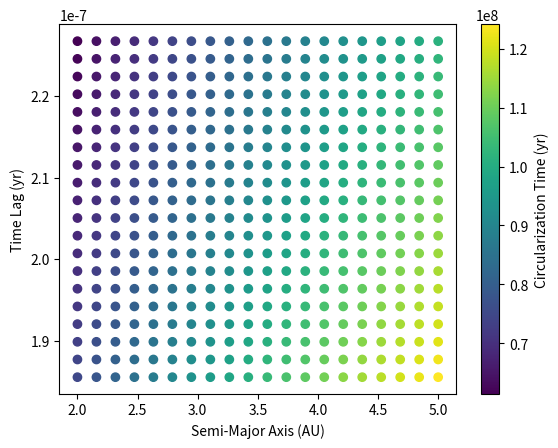
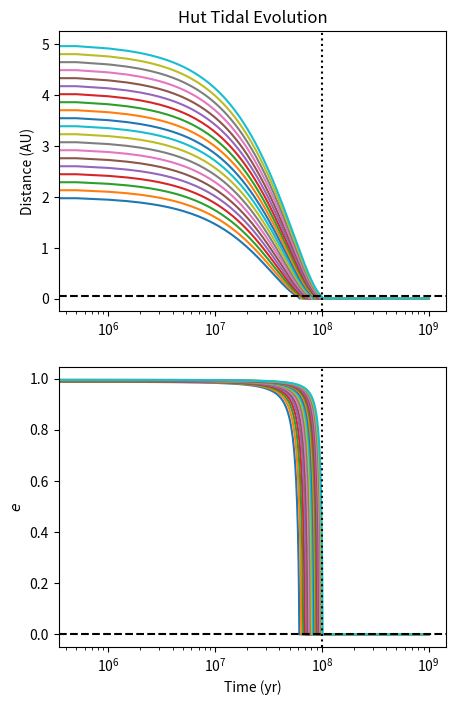

Write the Python code that produced these figures, in order.
import numpy as np
import pandas as pd
import matplotlib.pyplot as plt
from scipy.integrate import odeint
np.random.seed(0)

# Stellar parameters - KELT-20
stellar_mass = 2.3  # solar masses
stellar_radius = 1.6 * 0.00465  # AU (1.6 solar radii)
k2_s = 0.03 # Love number

# Planetary parameters - KELT-20b
planetary_mass = 3.382 * 0.000954588  # solar masses (3.382 Jupiter masses)
planetary_radius = 0.1 * 0.00465
k2_p = 0.5

G = 4*np.pi**2  # AU^3 / yr^2 Msun

# Initial spin
omega_0 = 0

# Final conditions
a_final = 0.0542
e_final = 0
star_age = 1e8

# Initial orbital geometry
a_array = np.linspace(2, 5, 20)
e_array = 1 - 0.025 / a_array

# Convective friction time
m_cgs = 2.3 * 2e33  # stellar mass in grams
r_cgs = 1.6 * 7e10  # stellar radius in cm
l_cgs = 15.7 * 4e33  # stellar luminosity in erg/s

t_f_s = (m_cgs * r_cgs **2 / l_cgs)**(1/3)  # seconds
t_f = t_f_s / 31556952  # years

# Tidal time lag
tau = 2 * stellar_radius**3 / (G * stellar_mass * t_f)
tau = tau * 7

# 10% error
tau_10 = 0.1*tau
tau_10

tau_lower = tau - tau_10
tau_upper = tau + tau_10

tau_array = np.linspace(tau_lower, tau_upper, 20)

print(a_array, tau_array)

def f1_hut(e2):
    return 1 + (31/2)*e2 + (255/8)*e2**2 + (185/16)*e2**3 + (25/64)*e2**4

def f2_hut(e2):
    return 1 + (15/2)*e2 + (45/8)*e2**2 + (5/16)*e2**3

def f3_hut(e2):
    return 1 + (15/4)*e2 + (15/8)*e2**2 + (5/64)*e2**3

def f4_hut(e2):
    return 1 + (3/2)*e2 + (1/8)*e2**2

def f5_hut(e2):
    return 1 + 3*e2 + (3/8)*e2**2


def hut_model(params, t, mstar, rstar, k2star, mplanet, tau):
    a, e, omega = params
    
    global done
    if e < 1e-3:
        if done == "no":
            t_circ_list.append(t)
            done = "yes"
    
    if a < rstar:
        return [0,0,0]
    
    k =  k2star
    
    n = np.sqrt(G*(mstar + mplanet)/a**3)

    T = rstar**3 / (G * mstar *  tau) 

    q = mplanet / mstar

    rg = 1
    
    da_dt = -6 * (k / T) * q * (1 + q) * (rstar / a)**8 * a * (1 - e**2)**(-15/2) * (
         f1_hut(e**2) - (1 - e**2)**(3/2) * f2_hut(e**2) * omega / n)

    de_dt = -27 * (k / T) * q * (1 + q) * (rstar / a)**8 * e * (1 - e**2)**(-13/2) * (
        f3_hut(e**2) - 11/18 * (1 - e**2)**(3/2) * f4_hut(e**2) * omega / n)

    domega_dt = 3 * (k / T) * (q / rg)**2 * (rstar / a)**6 * n * (1-e**2)**(-6) * (
        f2_hut(e**2) - (1 - e**2)**(3/2) * f5_hut(e**2) * omega / n)

    
    return [da_dt, de_dt, domega_dt]


t_circ_list = []
a_list = []
tau_list = []

# Time
tmax = 1e9
Nout = 2000
hut_times = np.linspace(0, tmax, Nout)

# Setting up plot
# fig, ax = plt.subplots(2, 1, figsize = (5,8))

for i in range(len(tau_array)):
    tau = tau_array[i]
    
    for i in range(len(a_array)):
        a0 = a_array[i]
        e0 = e_array[i]

        done = "no"
        
        a_list.append(a0)
        tau_list.append(tau)
        
        initial_cond = [a0, e0, omega_0] 
        
        hut_solution = odeint(hut_model, initial_cond, hut_times, 
                                   args = (stellar_mass, stellar_radius, k2_s, 
                                          planetary_mass, tau), mxords = 12)
        
        # a_sol = hut_solution[:, 0]
        # e_sol = hut_solution[:, 1]
        
        # a0 = round(a0, 1)
        # e0 = round(e0, 3)
        
#         ax[0].plot(hut_times, a_sol, label = f"{a0} AU")
#         ax[1].plot(hut_times, e_sol, label = f"{e0}")

# ax[0].set_title("Hut Tidal Evolution")
# ax[0].set_ylabel("Distance (AU)")
# ax[0].set_xscale("log")
# ax[0].axhline(y = a_final, color = "k", linestyle = "dashed", label = "target")
# ax[0].axvline(x = star_age, color = "k", linestyle = "dotted", label = "age")
# ax[0].axvline(x = time, color = "k", linestyle = "dashdot", label = "t_circ")

# ax[1].set_ylabel(r'$e$')
# ax[1].set_xlabel("Time (yr)")
# ax[1].set_xscale("log")
# ax[1].axhline(y = 0, color = "k", linestyle = "dashed", label = "target")
# ax[1].axvline(x = star_age, color = "k", linestyle = "dotted", label = "age")
# ax[1].axvline(x = time, color = "k", linestyle = "dashdot", label = "t_circ")


# ax[0].legend()
# ax[1].legend()



plt.scatter(a_list, tau_list, c = t_circ_list)
plt.xlabel("Semi-Major Axis (AU)")
plt.ylabel("Time Lag (yr)")
plt.colorbar(label = "Circularization Time (yr)")

# Time
tmax = 1e9
Nout = 2000
hut_times = np.linspace(0, tmax, Nout)

# Setting up plot
fig, ax = plt.subplots(2, 1, figsize = (5,8))

for i in range(len(a_array)):
    a0 = a_array[i]
    e0 = e_array[i]
    
    initial_cond = [a0, e0, omega_0] 
    
    hut_solution = odeint(hut_model, initial_cond, hut_times, 
                               args = (stellar_mass, stellar_radius, k2_s, 
                                      planetary_mass, tau), mxords = 12)

    
    a_sol = hut_solution[:, 0]
    e_sol = hut_solution[:, 1]
    
    a0 = round(a0, 1)
    e0 = round(e0, 3)
    
    ax[0].plot(hut_times, a_sol, label = f"{a0} AU")
    ax[1].plot(hut_times, e_sol, label = f"{e0}")

ax[0].set_title("Hut Tidal Evolution")
ax[0].set_ylabel("Distance (AU)")
ax[0].set_xscale("log")
ax[0].axhline(y = a_final, color = "k", linestyle = "dashed", label = "target")
ax[0].axvline(x = star_age, color = "k", linestyle = "dotted", label = "age")

ax[1].set_ylabel(r'$e$')
ax[1].set_xlabel("Time (yr)")
ax[1].set_xscale("log")
ax[1].axhline(y = 0, color = "k", linestyle = "dashed", label = "target")
ax[1].axvline(x = star_age, color = "k", linestyle = "dotted", label = "age")

# ax[0].legend()
# ax[1].legend()
